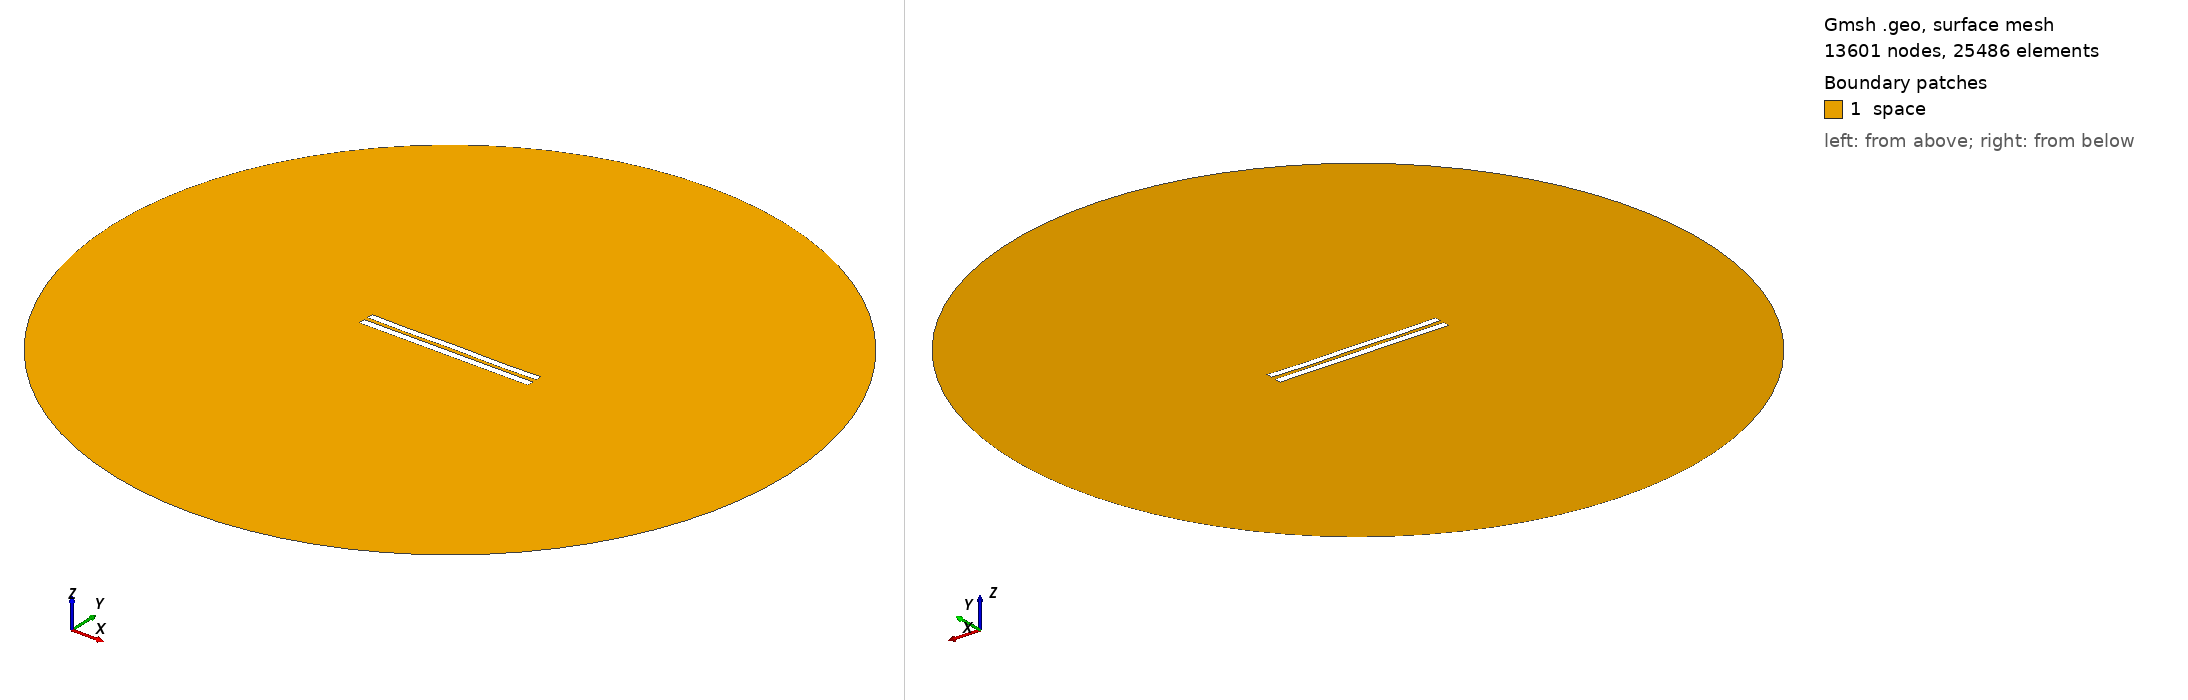

Gmsh geometry script, surface-meshed: 13601 nodes, 25486 surface elements. Boundary patches (legend numbers): 1 space. Left view from above one corner, right view from below the opposite corner. Legend entries are the model's physical surfaces. The drawing asked Gmsh for element sizes between 1% and 20% of the model's largest extent; the script's own settings can give other sizes.

=== 5786.geo (drawn) ===
//---------------------------------------
// Geometry kernel
//---------------------------------------

SetFactory("OpenCASCADE");



//---------------------------------------
// Parameters of the geometry
//---------------------------------------

// Overetch of the upper plate
overetch = 0.125;

// Distance between the plates
distance = 2.5;

// Discretization over the x axis (for the deformation)
nx = 50; 

// Length of the plate
L = 100 - overetch; 

// Number of modes
n = 4; 

// 1st mode coefficient
coeff(1) = -0.075;
beta(1) = 0.596864 * 3.1415926535 / L;

// 2nd mode coefficient
coeff(2) = -0.075;
beta(2) = 1.49418 * 3.1415926535 / L;

// 3rd mode coefficient
coeff(3) = 0.0;
beta(3) = 2.50025 * 3.1415926535 / L;

// 4th mode coefficient
coeff(4) = -0.15;
beta(4) = 3.49999 * 3.1415926535 / L;



//---------------------------------------
// Upper plate (deformed rectangle)
//---------------------------------------

// Coordiantes of the upper plate
xmin = -50;
xmax = 50 - overetch;

// Height of the upper plate
yheight = 4 - 2 * overetch;

// Indexes of the points
UpperID[] = {};
LowerID[] = {};
LeftID[] = {};
RightID[] = {};

// Point index
p = 1;

// Horizontal edges
For i In {1:nx}
    x = xmin + (i-1)*(xmax - xmin)/(nx-1);

    y_bottom = distance / 2 + overetch;
    For j In {1:n}
        C = (Cosh(beta(j)*L) + Cos(beta(j)*L)) / (Sinh(beta(j)*L) + Sin(beta(j)*L));
        y_bottom  = y_bottom + coeff(j) * (Cosh(beta(j)*(x+50)) - Cos(beta(j)*(x+50)) - C * (Sinh(beta(j)*(x+50)) - Sin(beta(j)*(x+50))));
    EndFor

    y_top = y_bottom + yheight;

    Point(p) = {x, y_top, 0, 1.0};
    UpperID[i] = p;
    p = p + 1;

    Point(p) = {x, y_bottom, 0, 1.0};
    LowerID[i] = p;
    p = p + 1;
EndFor

// Create point lists
UpperPts[] = {}; LowerPts[] = {};
For i In {1:nx}
  UpperPts[] += {UpperID[i]};
  LowerPts[] += {LowerID[i]};
EndFor

// Build splines
Spline(1) = {UpperPts[]};
Spline(2) = {LowerPts[]};
Line(3) = {LowerPts[nx-1], UpperPts[nx-1]};
Line(4) = {LowerPts[0], UpperPts[0]};

// Build the plane surface
Curve Loop(1) = {2, 3, -1, -4};
Plane Surface(1) = {1};



//---------------------------------------
// Lower plate (rectangle)
//---------------------------------------

// Vertices
Point(1001) = {-50, -1, 0, 1.0};
Point(1002) = { 50, -1, 0, 1.0};
Point(1003) = { 50,  -5, 0, 1.0};
Point(1004) = {-50,  -5, 0, 1.0};

// Edges
Line(5) = {1001, 1002};
Line(6) = {1002, 1003};
Line(7) = {1003, 1004};
Line(8) = {1004, 1001};

// Plane surface
Line Loop(2) = {5, 6, 7, 8};
Plane Surface(2) = {2}; 



//---------------------------------------
// Outer (fictious) boundary
//---------------------------------------

// Points
Point(1005) = {0, 0, 0};       // Center
Point(1006) = {200, 0, 0};     // Start point
Point(1007) = {0, 200, 0};     // 90 degrees
Point(1008) = {-200, 0, 0};    // 180 degrees
Point(1009) = {0, -200, 0};    // 270 degrees

// Circle arcs (each needs start, center, end)
Circle(9) = {1006, 1005, 1007};
Circle(10) = {1007, 1005, 1008};
Circle(11) = {1008, 1005, 1009};
Circle(12) = {1009, 1005, 1006};

// Plane surface for the entire domain
Curve Loop(3) = {9, 10, 11, 12};
Surface(3) = {3};

// Subtract the plates from the whole domain to obtain the actual domain where we want to solve the equations
BooleanDifference{ Surface{3}; Delete; }{ Surface{1}; Surface{2}; Delete; }




//---------------------------------------
// Transfinite Lines/Curves
//---------------------------------------

// Set the number of points on the boundaries
r = 7;

// Plates
Transfinite Curve {1, 2} = 50*r Using Progression 1;
Transfinite Curve {3, 4} = 2*r Using Progression 1;
Transfinite Line {5, 7} = 50*r Using Progression 1;
Transfinite Line {6, 8} = 2*r Using Progression 1;

// Outer boundary
Transfinite Line {9, 10, 11, 12} = 20 Using Progression 1;



//---------------------------------------
// Physical groups
//---------------------------------------                

// Physical curves (boundaries)
Physical Line("force_segment", 10) = {2};
Physical Line("upper_plate", 11) = {1, 3, 4};
Physical Line("lower_plate", 12) = {5, 6, 7, 8};
Physical Line("boundary", 20) = {9, 10, 11, 12};

// Physical Surfaces
Physical Surface("space", 30) = {3};



//---------------------------------------
// 6. Generate the Mesh
//---------------------------------------

// 2D mesh generation
Mesh 2;
